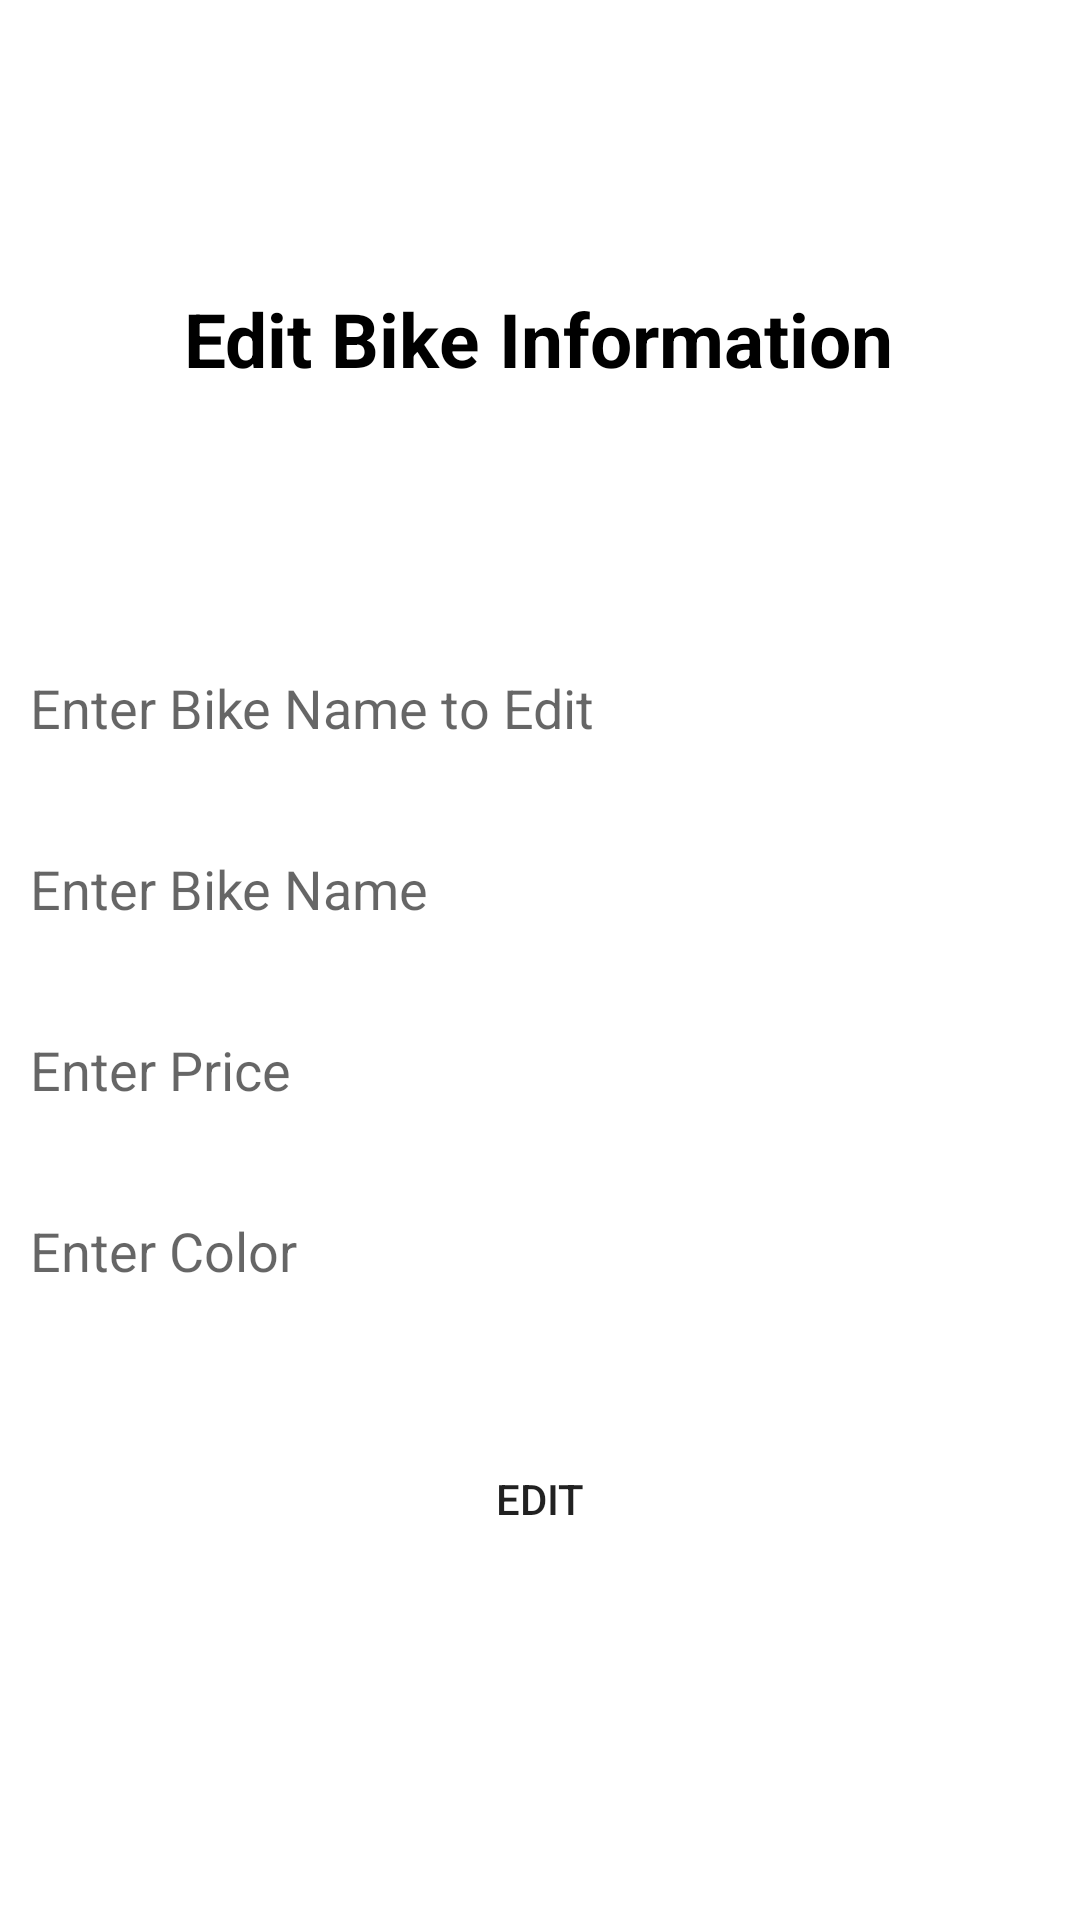

Here is an Android app screen rendered from its layout file. Give the layout XML and the strings, colors and styles it references.
<!-- AndroidManifest.xml: application theme Theme.BikerApplication -->
<!-- res/layout/activity_edit.xml -->
<?xml version="1.0" encoding="utf-8"?>
<androidx.constraintlayout.widget.ConstraintLayout xmlns:android="http://schemas.android.com/apk/res/android"
    xmlns:app="http://schemas.android.com/apk/res-auto"
    xmlns:tools="http://schemas.android.com/tools"
    android:layout_width="match_parent"
    android:layout_height="match_parent"
    tools:context=".activity_edit">


    <TextView
        android:id="@+id/textView"
        android:layout_width="wrap_content"
        android:layout_height="wrap_content"
        android:layout_marginTop="96dp"
        android:text="Edit Bike Information"
        android:textColor="@color/black"
        android:textSize="25dp"
        android:textStyle="bold"
        app:layout_constraintEnd_toEndOf="parent"
        app:layout_constraintHorizontal_bias="0.497"
        app:layout_constraintStart_toStartOf="parent"
        app:layout_constraintTop_toTopOf="parent"
        tools:ignore="MissingConstraints" />

    <EditText
        android:id="@+id/keyBikeName"
        android:layout_width="match_parent"
        android:layout_height="wrap_content"
        android:layout_marginTop="84dp"
        android:background="@drawable/input_text"
        android:hint="Enter Bike Name to Edit"
        android:inputType="text"
        android:maxLines="1"
        android:padding="10dp"
        app:layout_constraintTop_toBottomOf="@+id/textView"
        tools:ignore="MissingConstraints"
        tools:layout_editor_absoluteX="0dp" />

    <EditText
        android:id="@+id/bikeNameEdit"
        android:layout_width="match_parent"
        android:layout_height="wrap_content"
        android:layout_marginTop="16dp"
        android:background="@drawable/input_text"
        android:hint="Enter Bike Name"
        android:inputType="text"
        android:maxLines="1"
        android:padding="10dp"
        app:layout_constraintTop_toBottomOf="@+id/keyBikeName"
        tools:ignore="MissingConstraints"
        tools:layout_editor_absoluteX="0dp" />

    <EditText
        android:id="@+id/bikePriceEdit"
        android:layout_width="match_parent"
        android:layout_height="wrap_content"
        android:layout_marginTop="16dp"
        android:background="@drawable/input_text"
        android:hint="Enter Price"
        android:inputType="text"
        android:maxLines="1"
        android:padding="10dp"
        app:layout_constraintTop_toBottomOf="@+id/bikeNameEdit"
        tools:ignore="MissingConstraints"
        tools:layout_editor_absoluteX="0dp" />

    <EditText
        android:id="@+id/bikeColorEdit"
        android:layout_width="match_parent"
        android:layout_height="wrap_content"
        android:layout_marginTop="16dp"
        android:background="@drawable/input_text"
        android:hint="Enter Color"
        android:inputType="text"
        android:maxLines="1"
        android:padding="10dp"
        app:layout_constraintTop_toBottomOf="@+id/bikePriceEdit"
        tools:ignore="MissingConstraints"
        tools:layout_editor_absoluteX="0dp" />

    <androidx.appcompat.widget.AppCompatButton
        android:id="@+id/editButton"
        android:layout_width="wrap_content"
        android:layout_height="wrap_content"
        android:background="@drawable/button_design"
        android:onClick="onClick"
        android:text="EDIT"
        app:layout_constraintBottom_toBottomOf="parent"
        app:layout_constraintEnd_toEndOf="parent"
        app:layout_constraintStart_toStartOf="parent"
        app:layout_constraintTop_toBottomOf="@+id/bikeColorEdit"
        app:layout_constraintVertical_bias="0.239"
        tools:ignore="MissingConstraints" />

</androidx.constraintlayout.widget.ConstraintLayout>
<!-- resources referenced by this layout -->
<resources>
  <style name="Theme.BikerApplication" parent="Theme.MaterialComponents.DayNight.DarkActionBar">
          
          <item name="colorPrimary">@color/purple_500</item>
          <item name="colorPrimaryVariant">@color/purple_700</item>
          <item name="colorOnPrimary">@color/white</item>
          
          <item name="colorSecondary">@color/teal_200</item>
          <item name="colorSecondaryVariant">@color/teal_700</item>
          <item name="colorOnSecondary">@color/black</item>
          
          <item name="android:statusBarColor">?attr/colorPrimaryVariant</item>
          
      </style>
  <!-- not gathered from this repository: default colours our renderer supplied (Android Studio template values) -->
  <color name="purple_500">#FF6200EE</color>
  <color name="purple_700">#FF3700B3</color>
  <color name="teal_200">#FF03DAC5</color>
  <color name="teal_700">#FF018786</color>
  <color name="black">#FF000000</color>
  <color name="white">#FFFFFFFF</color>
</resources>
